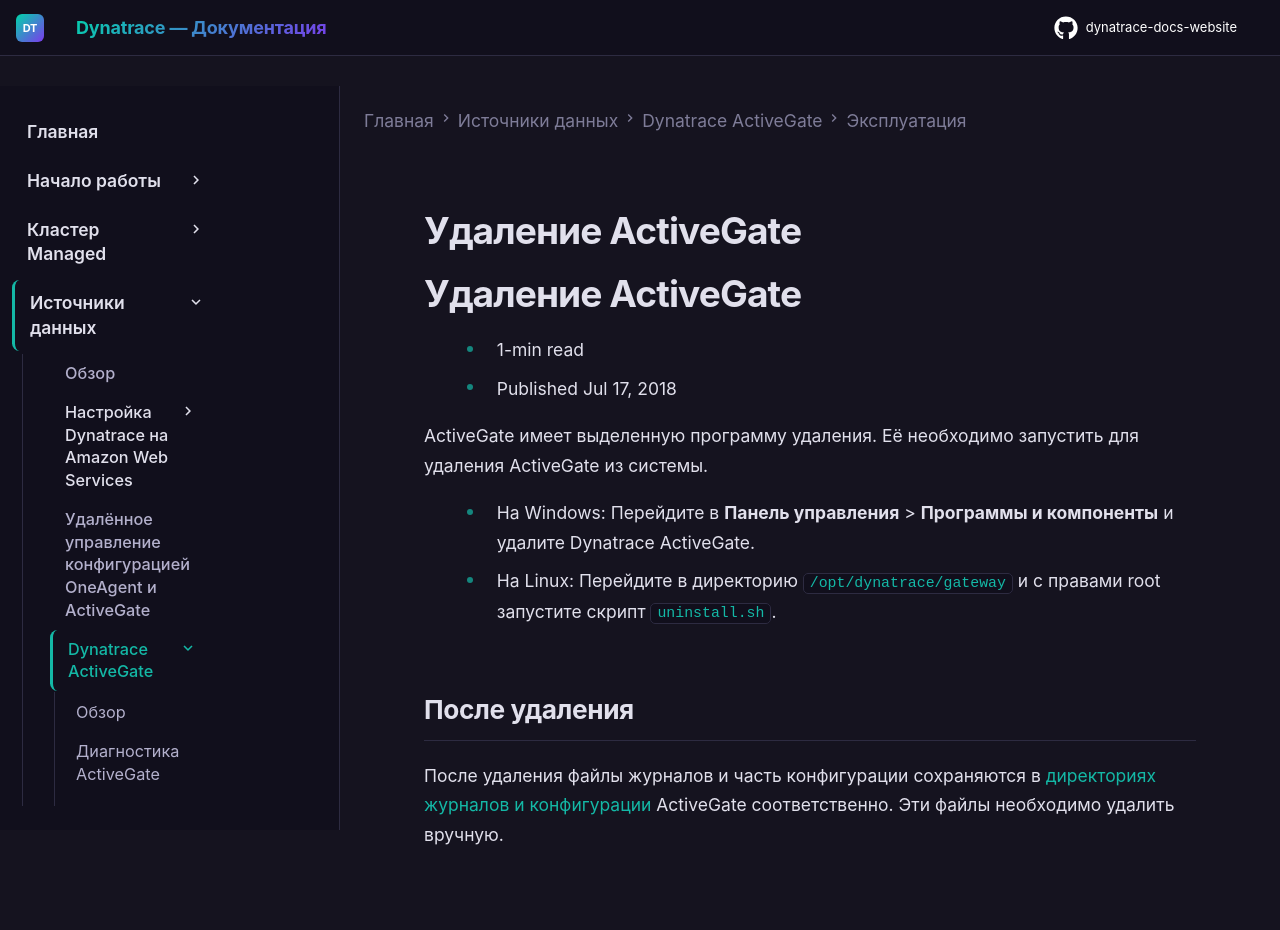

repository: Yerkebulan-Ardabayev/dynatrace-docs-website · page: managed-ru/ingest-from/dynatrace-activegate/operation/uninstall-activegate/index.html · generator: mkdocs

---
title: Удаление ActiveGate
source: https://docs.dynatrace.com/managed/ingest-from/dynatrace-activegate/operation/uninstall-activegate
scraped: 2026-05-12T11:52:13.361934
---

# Удаление ActiveGate

# Удаление ActiveGate

* 1-min read
* Published Jul 17, 2018

ActiveGate имеет выделенную программу удаления. Её необходимо запустить для удаления ActiveGate из системы.

* На Windows:
  Перейдите в **Панель управления** > **Программы и компоненты** и удалите Dynatrace ActiveGate.
* На Linux:
  Перейдите в директорию `/opt/dynatrace/gateway` и с правами root запустите скрипт `uninstall.sh`.

## После удаления

После удаления файлы журналов и часть конфигурации сохраняются в [директориях журналов и конфигурации](/managed/ingest-from/dynatrace-activegate/configuration/where-can-i-find-activegate-files "Узнайте, где хранятся файлы ActiveGate на Windows и Linux.") ActiveGate соответственно. Эти файлы необходимо удалить вручную.
